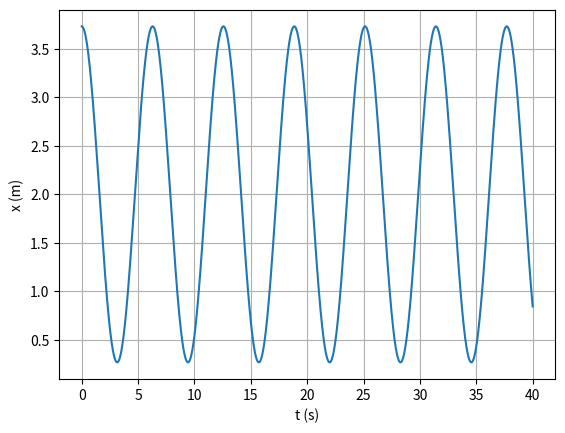
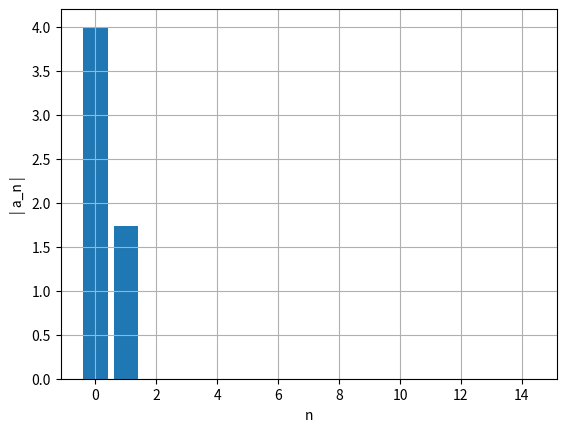
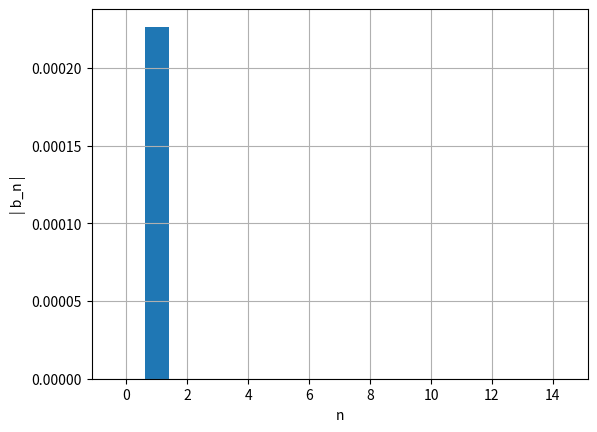

Generate these figures, in order, with matplotlib:
import matplotlib.pyplot as plt
import numpy as np

# d) Analise fourier alinea d)

def graficoBarras(ii,lst,xlabel,ylabel):
    plt.figure()
    plt.xlabel(xlabel) 
    plt.ylabel(ylabel)
    plt.bar(ii,np.abs(lst))
    plt.grid(True)
    plt.show()
    
def abfourier(tp,xp,it0,it1,nf):
    #
# cálculo dos coeficientes de Fourier a_nf e b_nf
#       a_nf = 2/T integral ( xp cos( nf w) ) dt   entre tp(it0) e tp(it1)
#       b_nf = 2/T integral ( xp sin( nf w) ) dt   entre tp(it0) e tp(it1)    
# integracao numerica pela aproximação trapezoidal
# input: matrizes tempo tp   (abcissas)
#                 posição xp (ordenadas) 
#       indices inicial it0
#               final   it1  (ao fim de um período)   
#       nf índice de Fourier
# output: af_bf e bf_nf  
# 
    dt=tp[1]-tp[0]
    per=tp[it1]-tp[it0]
    ome=2*np.pi/per

    s1=xp[it0]*np.cos(nf*ome*tp[it0])
    s2=xp[it1]*np.cos(nf*ome*tp[it1])
    st=xp[it0+1:it1]*np.cos(nf*ome*tp[it0+1:it1])
    soma=np.sum(st)
    
    q1=xp[it0]*np.sin(nf*ome*tp[it0])
    q2=xp[it1]*np.sin(nf*ome*tp[it1])
    qt=xp[it0+1:it1]*np.sin(nf*ome*tp[it0+1:it1])
    somq=np.sum(qt)
    
    intega=((s1+s2)/2+soma)*dt
    af=2/per*intega
    integq=((q1+q2)/2+somq)*dt
    bf=2/per*integq
    return af,bf

def maxminv(xm1,xm2,xm3,ym1,ym2,ym3):  
    # Máximo ou mínimo usando o polinómio de Lagrange
    # Dados (input): (x0,y0), (x1,y1) e (x2,y2) 
    # Resultados (output): xm, ymax 
    xab=xm1-xm2
    xac=xm1-xm3
    xbc=xm2-xm3

    a=ym1/(xab*xac)
    b=-ym2/(xab*xbc)
    c=ym3/(xac*xbc)

    xmla=(b+c)*xm1+(a+c)*xm2+(a+b)*xm3
    xm=0.5*xmla/(a+b+c)

    xta=xm-xm1
    xtb=xm-xm2
    xtc=xm-xm3

    ymax=a*xtb*xtc+b*xta*xtc+c*xta*xtb
    return xm, ymax
#------------------------------------------------------------------------------

m = 1
k = 1

xeq =2
ep = 1.5 #j

x0 = 3 
v0 = 0


t0 = 0
tf =40
dt = 0.0001

n = int((tf-t0)/dt)
t = np.linspace(t0,tf,n)

x = np.empty(n)
v = np.empty(n)

em=np.zeros(n)


x[0] = np.abs(xeq+np.sqrt(ep*2/k))
v[0] = v0

em[0]= 0.5*(np.abs(x[0])-xeq)**2*m + 0.5* v[0]**2*m

maxxtotal=0
countmax=0
maxtempos=[]
tempototal=0

ind = np.transpose([0 for i in range(1000)])

for i in range(n-1):  
    
    if x[i]>0:
        fx= - x[i]+xeq
    else:
        fx= - x[i]-xeq
    a=fx/m
    
    v[i+1]=v[i]+a*dt
    x[i+1]=x[i]+v[i+1]*dt #euler-cromer
    
    
    em[i]=  0.5*(np.abs(x[i])- xeq)**2+ 0.5*v[i]**2      

em[n-1]=  0.5*(np.abs(x[n-1])- xeq)**2 + 0.5*v[n-1]**2

#Caluclo da frequência

for i in range(n-1):
    if i>1 and x[i-1] < x[i] and  x[i+1] < x[i]:
        maxt, maxx = maxminv(t[i-1], t[i], t[i+1], x[i-1], x[i], x[i+1])
        maxxtotal += maxx
        countmax+=1
        maxtempos.append(maxt)
        ind[countmax]=int(i) #nota que tem de ser inteiro

t0=ind[countmax-1]
t1=ind[countmax]

for i in range(countmax-1):
    tempototal+=maxtempos[i+1]-maxtempos[i]

## Cálculo dos máximos com recurso ao Polinómio de Lagrange. Permite calcular amplitude e mais tarde T
maxGraficos = []
for i in range(n-1):
    if x[i-1] < x[i] and  x[i+1] < x[i]:
        maxt, maxx = maxminv(t[i-1], t[i], t[i+1], x[i-1], x[i], x[i+1])
        if len(maxGraficos) == 0:
            print("O máximo do movimento é {:.3f} m.".format(abs(maxx)))
        maxGraficos.append((maxt,maxx))

for i in range(n-1):
    if x[i-1] > x[i] and  x[i+1] > x[i]:
        maxt, minx = maxminv(t[i-1], t[i], t[i+1], x[i-1], x[i], x[i+1])
        if minx != maxx:
            print("O minimo do movimento é {:.3f} m.".format(minx))
            break
        else:
            continue

print("Frequencia {:.3f} Hz.".format((countmax-1)/tempototal))

plt.figure()
plt.plot(t,x)
plt.ylabel('x (m)')
plt.xlabel( 't (s)' )
plt.grid()
plt.show()

print("-----------------Alinea-------------------")

li=np.linspace(0,14,15)

#15 é um numero arbitario e calculo as 5 primeiras frequencias
afo=np.zeros(15)
bfo=np.zeros(15)

for i in range(15):
    af, bf = abfourier(t,x,t0,t1,i)
    afo[i]= af
    bfo[i]= bf

#print("afo= ", i, af, bf, np.sqrt(af**2 + bf**2))

graficoBarras(li,afo,'n','| a_n |')
graficoBarras(li,bfo,'n','| b_n |')